Labelled photos from "data", an image-classification folder in gabrielaiji/deep_learning. The possible labels are: acier, combat, dragon, eau, feu, glace, insecte, normal, plante, poison, psy, roche, sol, spectre, tenebres, électrique.

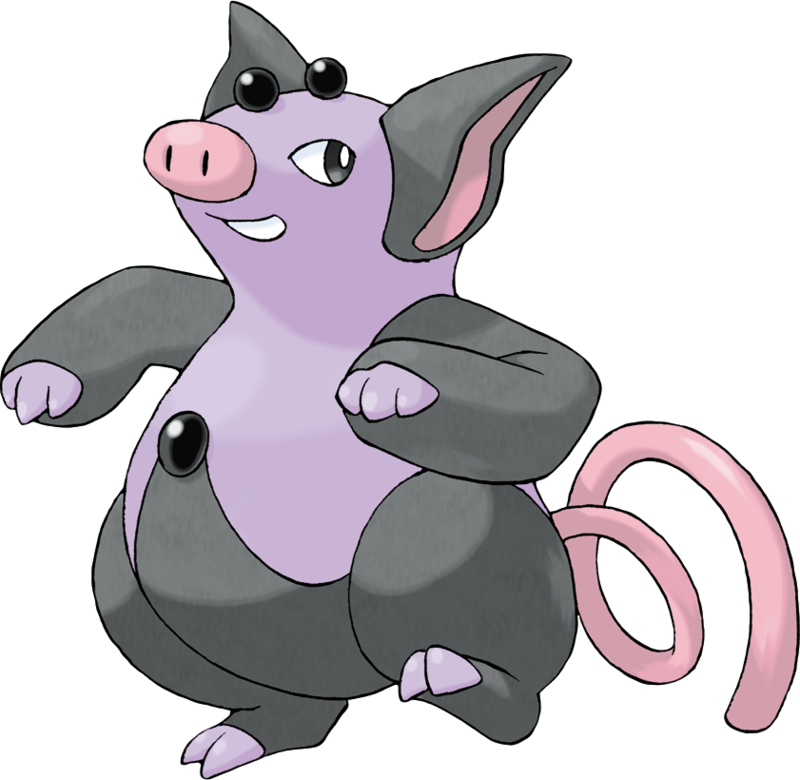
Label: psy

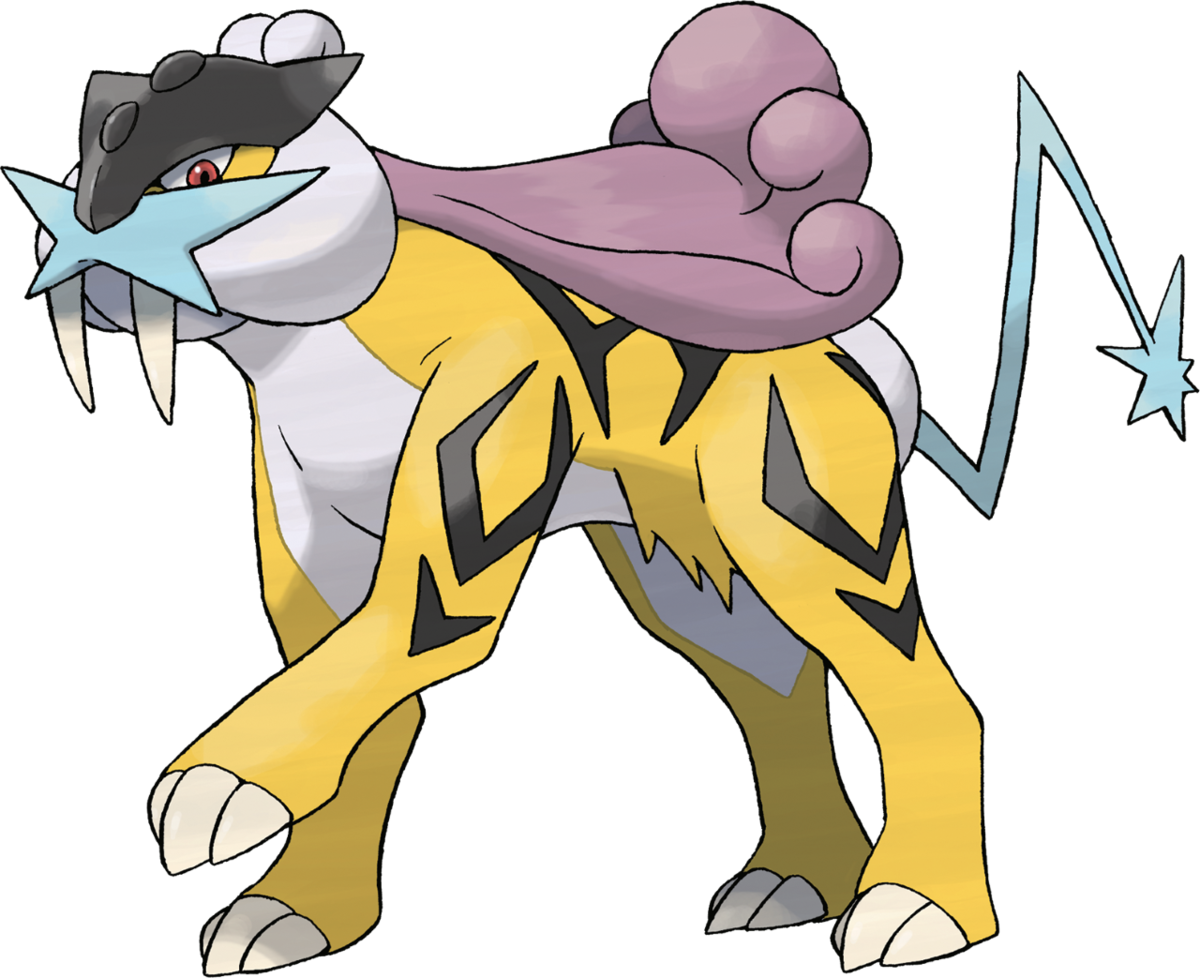
Label: électrique

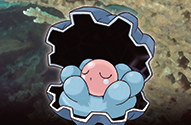
Label: eau

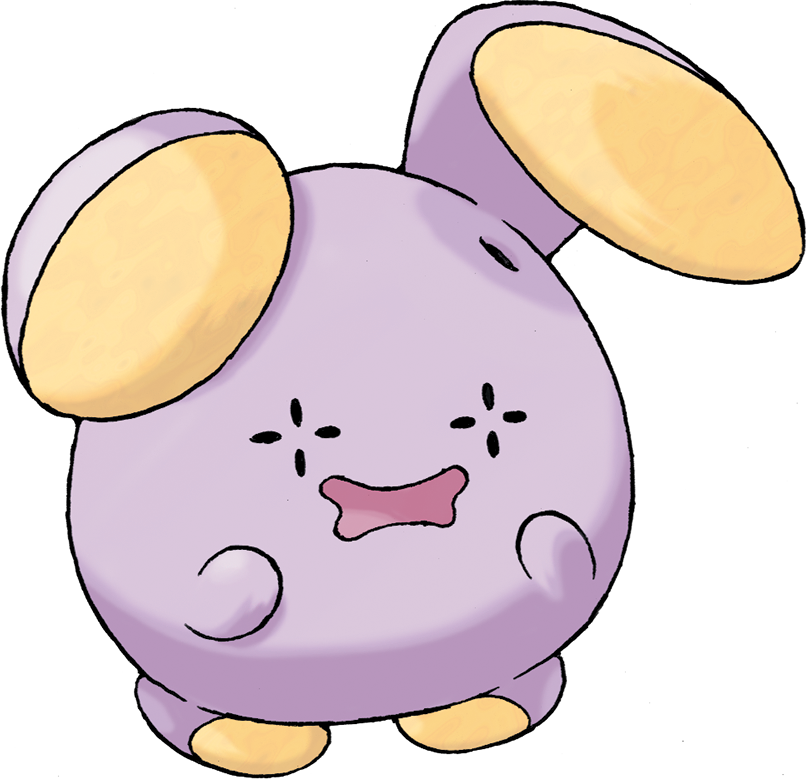
Label: normal

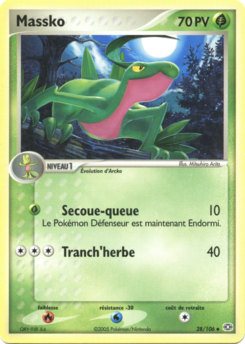
Label: plante

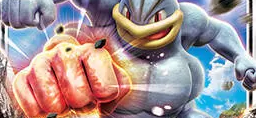
Label: combat
